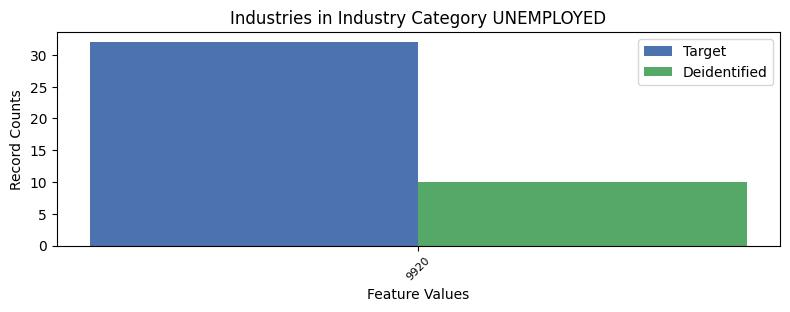

The data file committed next to this chart (first rows):
, INDP, count_target, count_deidentified
0, 9920, 32, 10
